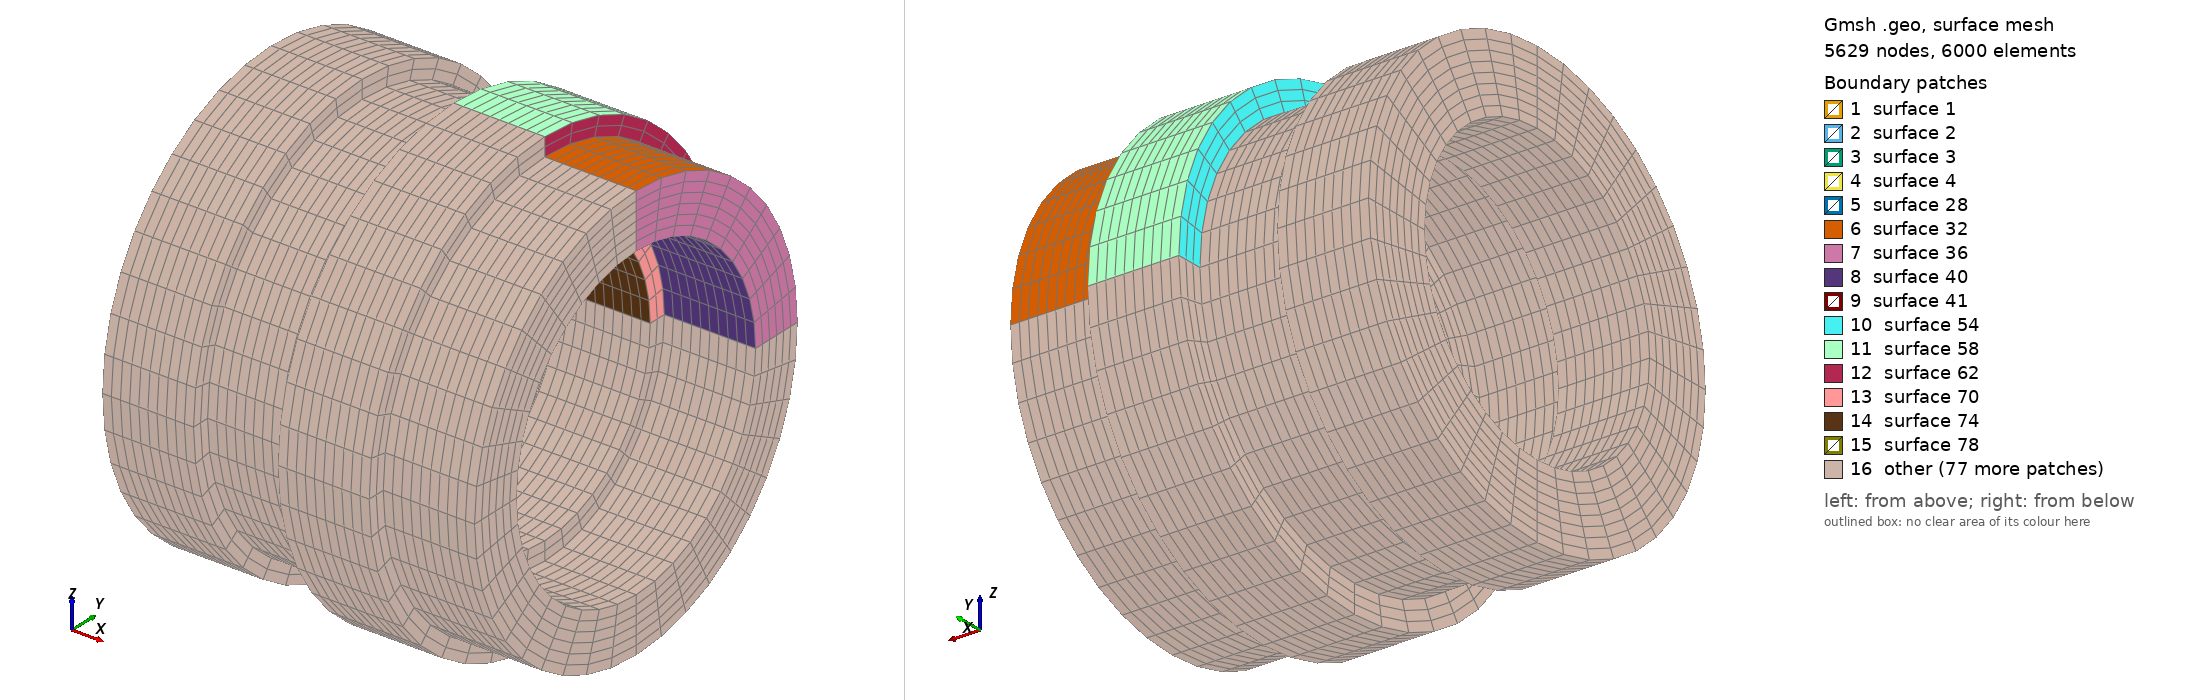

Gmsh geometry script, surface-meshed: 5629 nodes, 6000 surface elements. Boundary patches (legend numbers): 1 surface 1, 2 surface 2, 3 surface 3, 4 surface 4, 5 surface 28, 6 surface 32, 7 surface 36, 8 surface 40, 9 surface 41, 10 surface 54, 11 surface 58, 12 surface 62, 13 surface 70, 14 surface 74, 15 surface 78, 16 other. Left view from above one corner, right view from below the opposite corner. The script declares no physical surfaces, so the legend lists its geometric surfaces. The drawing asked Gmsh for element sizes between 1% and 20% of the model's largest extent; the script's own settings can give other sizes.

=== C1.geo (drawn) ===
L1=50;
L2=50;
L3=50;
L4=50;
h1=40;
h2=20;
h3=50;
h4=30;
R=100;
Point(1)={0.0,R+h1/2,0.0};
Point(2)={0.0,R-h1/2,0.0};
Point(3)={L1,R+h1/2,0.0};
Point(4)={L1,R-h1/2,0.0};
//
Point(5)={L1,R+h2/2,0.0};
Point(6)={L1,R-h2/2,0.0};
Point(7)={L1+L2,R+h2/2,0.0};
Point(8)={L1+L2,R-h2/2,0.0};
//
Point(9)={L1+L2,R+h3/2,0.0};
Point(10)={L1+L2,R-h3/2,0.0};
Point(11)={L1+L2+L3,R+h3/2,0.0};
Point(12)={L1+L2+L3,R-h3/2,0.0};
//
Point(13)={L1+L2+L3,R+h4/2,0.0};
Point(14)={L1+L2+L3,R-h4/2,0.0};
Point(15)={L1+L2+L3+L4,R+h4/2,0.0};
Point(16)={L1+L2+L3+L4,R-h4/2,0.0};

//+
Line(1) = {1, 3};
//+
Line(2) = {3, 5};
//+
Line(3) = {5, 7};
//+
Line(4) = {7, 9};
//+
Line(5) = {9, 11};
//+
Line(6) = {11, 13};
//+
Line(7) = {13, 15};
//+
Line(8) = {15, 16};
//+
Line(9) = {16, 14};
//+
Line(10) = {14, 12};
//+
Line(11) = {12, 10};
//+
Line(12) = {10, 8};
//+
Line(13) = {8, 6};
//+
Line(14) = {6, 4};
//+
Line(15) = {4, 2};
//+
Line(16) = {2, 1};
//+
Line(17) = {6, 5};
//+
Line(18) = {8, 7};
//+
Line(19) = {14, 13};
//+
Curve Loop(1) = {16, 1, 2, -17, 14, 15};
//+
Plane Surface(1) = {1};
//+
Curve Loop(2) = {13, 17, 3, -18};
//+
Plane Surface(2) = {2};
//+
Curve Loop(3) = {4, 5, 6, -19, 10, 11, 12, 18};
//+
Plane Surface(3) = {3};
//+
Curve Loop(4) = {19, 7, 8, 9};
//+
Plane Surface(4) = {4};
//+
Transfinite Curve {16} = 9 Using Progression 1;
//+
Transfinite Curve {2, 14, 10, 6} = 3 Using Progression 1;
//+
Transfinite Curve {17, 18} = 5 Using Progression 1;
//+
Transfinite Curve {4, 12} = 4 Using Progression 1;
//+
Transfinite Curve {19, 8} = 7 Using Progression 1;
//+
Transfinite Curve {15, 1, 13, 3, 11, 5, 7, 9} = 11 Using Progression 1;
//+
Transfinite Surface {1} = {2, 4, 3, 1};
//+
Transfinite Surface {2} = {6, 8, 7, 5};
//+
Transfinite Surface {3} = {10, 12, 11, 9};
//+
Transfinite Surface {4} = {14, 16, 15, 13};
//+
Recombine Surface {4, 3, 2, 1};
//+
Extrude {{1, 0, 0}, {0, 0, 0}, Pi/2} {
  Surface{4}; Surface{3}; Surface{2}; Surface{1}; Layers{10}; Recombine;
}
//+
Extrude {{1, 0, 0}, {0, 0, 0}, Pi/2} {
  Surface{137}; Surface{105}; Surface{83}; Surface{41}; Layers{10}; Recombine;
}
//+
Extrude {{1, 0, 0}, {0, 0, 0}, Pi/2} {
  Surface{169}; Surface{191}; Surface{233}; Surface{255}; Layers{10}; Recombine;
}
//+
Extrude {{1, 0, 0}, {0, 0, 0}, Pi/2} {
  Surface{287}; Surface{309}; Surface{351}; Surface{373}; Layers{10}; Recombine;
}
//+
Physical Volume("C", 484) = {2, 1, 4, 3, 16, 8, 15, 7, 14, 6, 13, 5, 12, 10, 11, 9};
